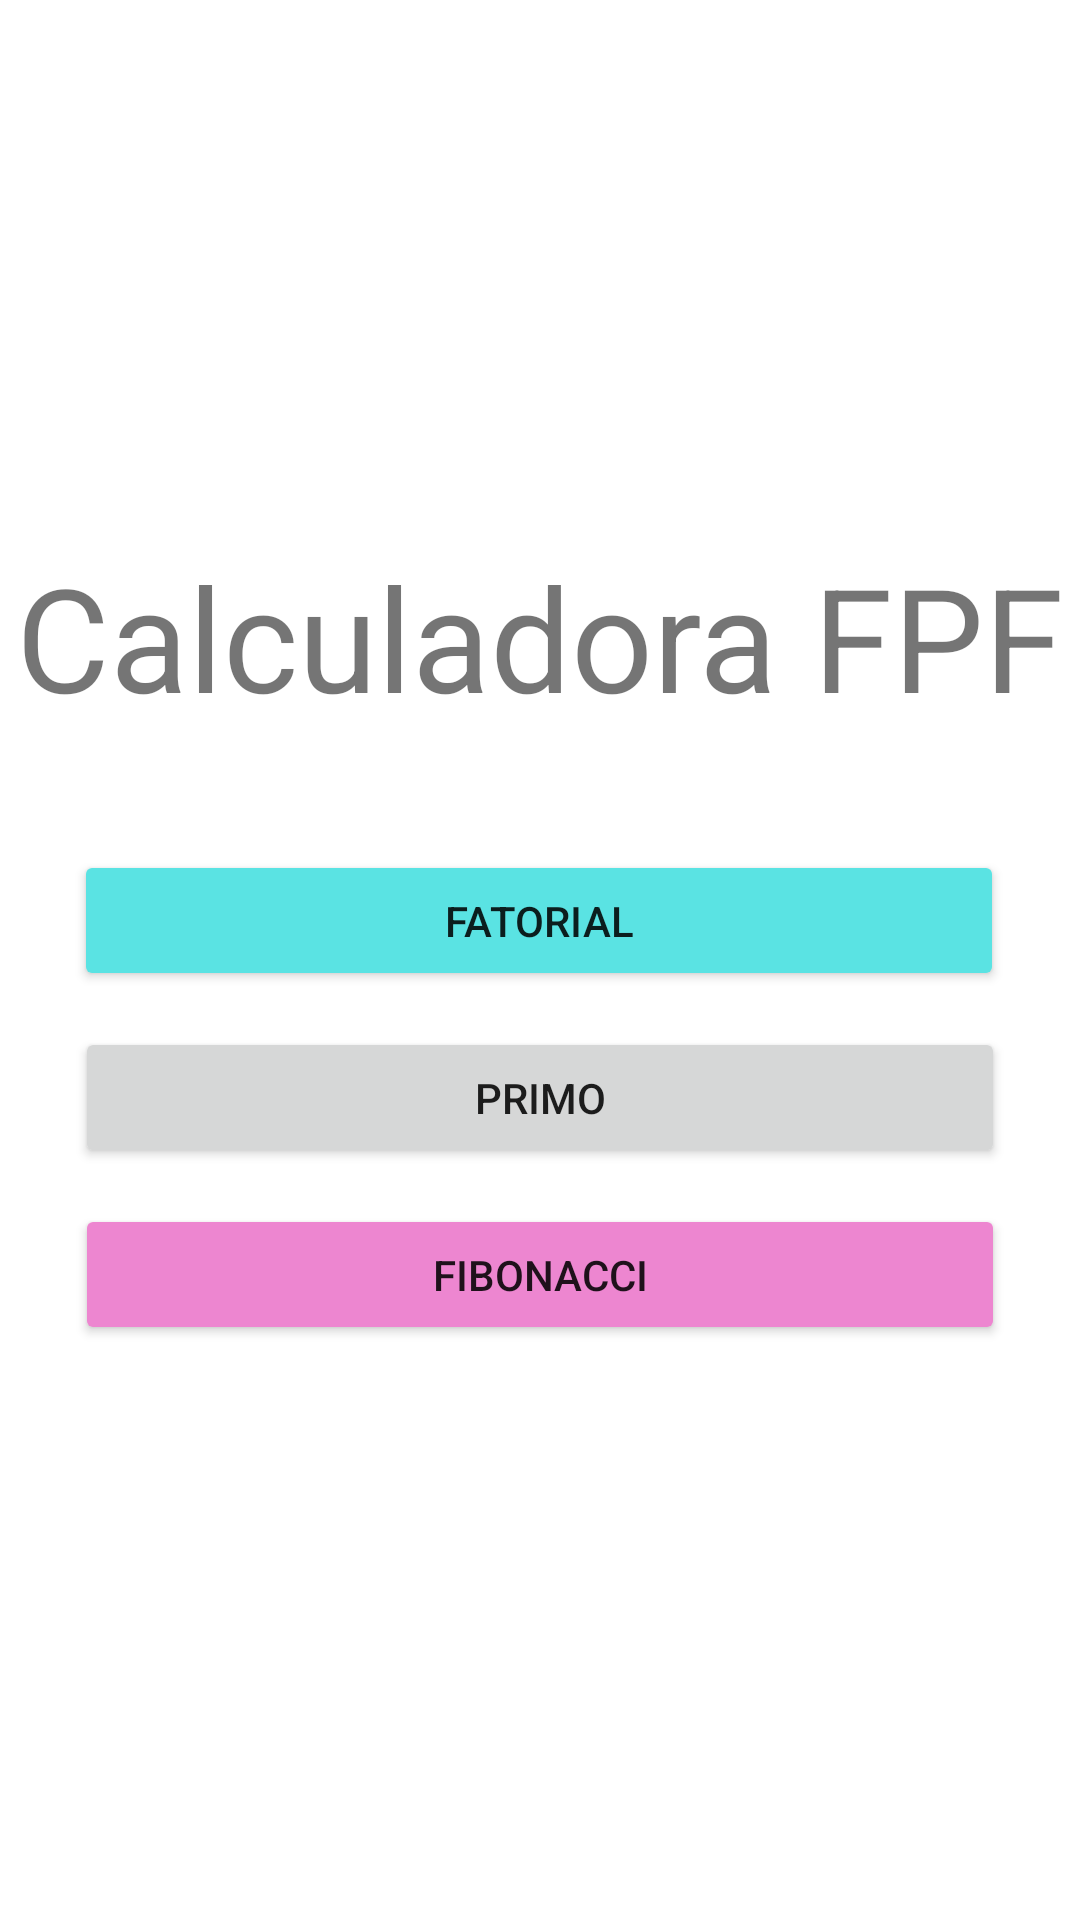

Layout XML and referenced resources for this Android screen:
<!-- AndroidManifest.xml: application theme Theme.CalculadoraFPF -->
<!-- res/layout/activity_main.xml -->
<?xml version="1.0" encoding="utf-8"?>
<androidx.constraintlayout.widget.ConstraintLayout xmlns:android="http://schemas.android.com/apk/res/android"
    xmlns:app="http://schemas.android.com/apk/res-auto"
    xmlns:tools="http://schemas.android.com/tools"
    android:layout_width="match_parent"
    android:layout_height="match_parent"
    tools:context=".MainActivity">

    <Button
        android:id="@+id/Fib"
        android:layout_width="310dp"
        android:layout_height="47dp"
        android:layout_marginStart="8dp"
        android:layout_marginTop="12dp"
        android:layout_marginEnd="8dp"
        android:backgroundTint="#ED86D0"
        android:text="@string/fibonacci"
        app:layout_constraintEnd_toEndOf="parent"
        app:layout_constraintStart_toStartOf="parent"
        app:layout_constraintTop_toBottomOf="@+id/Pri" />

    <Button
        android:id="@+id/Pri"
        android:layout_width="310dp"
        android:layout_height="47dp"
        android:layout_marginStart="8dp"
        android:layout_marginTop="12dp"
        android:layout_marginEnd="8dp"
        android:text="@string/primo"
        app:layout_constraintEnd_toEndOf="parent"
        app:layout_constraintStart_toStartOf="parent"
        app:layout_constraintTop_toBottomOf="@+id/Fat" />

    <Button
        android:id="@+id/Fat"
        android:layout_width="310dp"
        android:layout_height="47dp"
        android:layout_marginStart="8dp"
        android:layout_marginTop="39dp"
        android:layout_marginEnd="8dp"
        android:backgroundTint="#5AE3E3"
        android:text="@string/fatorial"
        app:layout_constraintEnd_toEndOf="parent"
        app:layout_constraintHorizontal_bias="0.494"
        app:layout_constraintStart_toStartOf="parent"
        app:layout_constraintTop_toBottomOf="@+id/titulo" />

    <TextView
        android:id="@+id/titulo"
        android:layout_width="wrap_content"
        android:layout_height="wrap_content"
        android:layout_marginTop="180dp"
        android:text="@string/titulo"
        android:textSize="48sp"
        app:layout_constraintEnd_toEndOf="parent"
        app:layout_constraintStart_toStartOf="parent"
        app:layout_constraintTop_toTopOf="parent" />

</androidx.constraintlayout.widget.ConstraintLayout>
<!-- resources referenced by this layout -->
<resources>
  <string name="fatorial">Fatorial</string>
  <string name="fibonacci">Fibonacci</string>
  <string name="primo">Primo</string>
  <string name="titulo">Calculadora FPF</string>
  <style name="Theme.CalculadoraFPF" parent="Theme.MaterialComponents.DayNight.DarkActionBar">
          
          <item name="colorPrimary">@color/purple_500</item>
          <item name="colorPrimaryVariant">@color/purple_700</item>
          <item name="colorOnPrimary">@color/white</item>
          
          <item name="colorSecondary">@color/teal_200</item>
          <item name="colorSecondaryVariant">@color/teal_700</item>
          <item name="colorOnSecondary">@color/black</item>
          
          <item name="android:statusBarColor" tools:targetApi="l">?attr/colorPrimaryVariant</item>
          
      </style>
  <!-- not gathered from this repository: default colours our renderer supplied (Android Studio template values) -->
  <color name="purple_500">#FF6200EE</color>
  <color name="purple_700">#FF3700B3</color>
  <color name="teal_200">#FF03DAC5</color>
  <color name="teal_700">#FF018786</color>
  <color name="black">#FF000000</color>
  <color name="white">#FFFFFFFF</color>
</resources>
